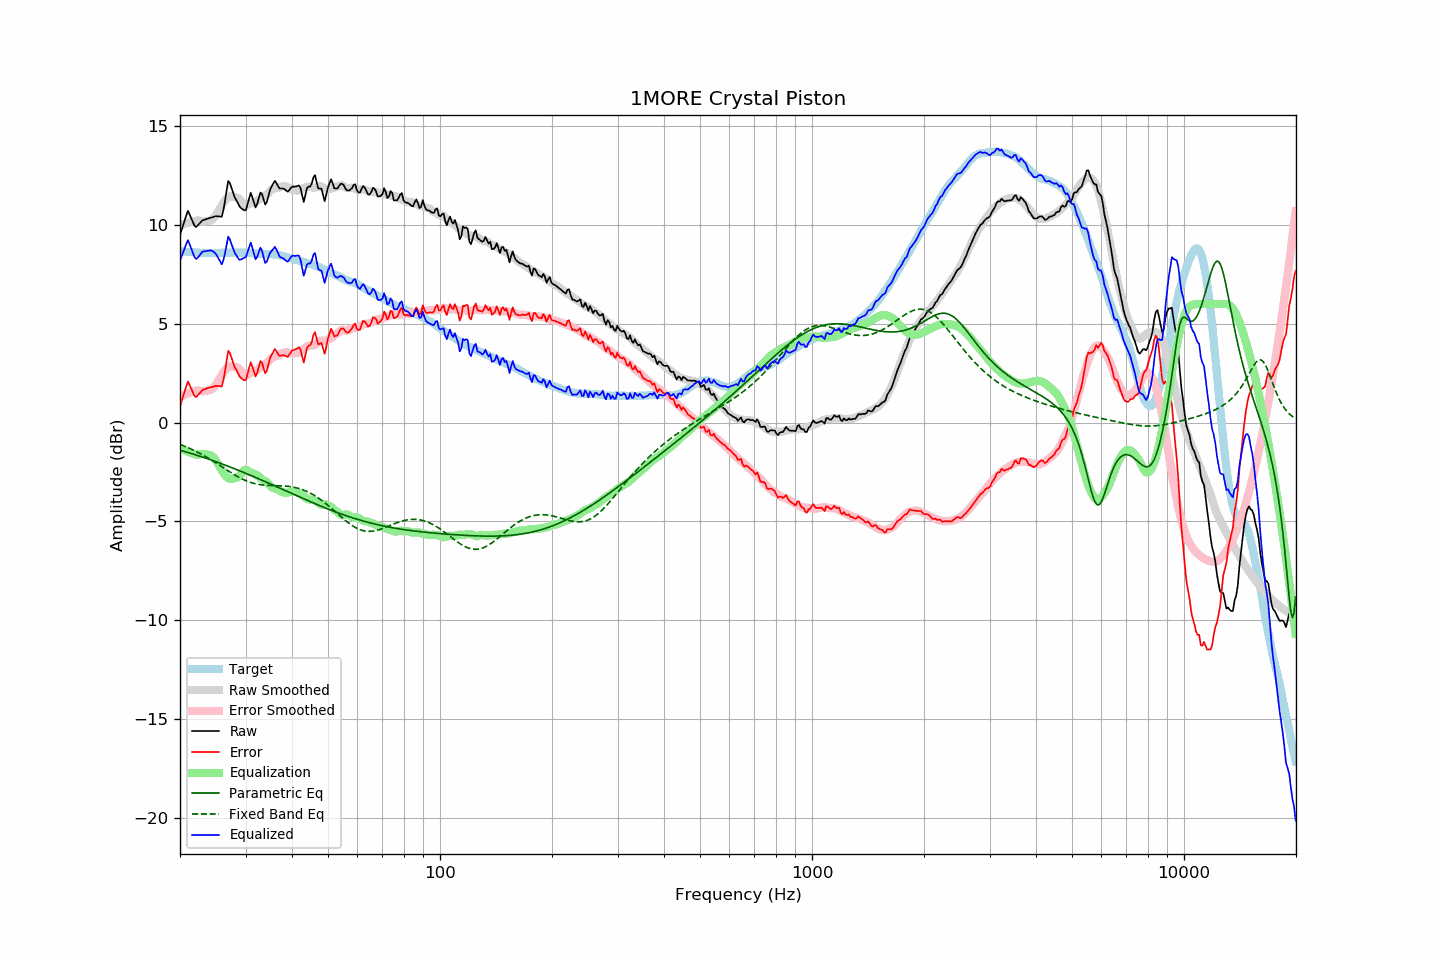

Data behind this chart, as committed beside it:
frequency, raw, error, smoothed, error_smoothed, equalization, parametric_eq, fixed_band_eq, equalized_raw, equalized_smoothed, target
20.00, 9.50, 0.82, 9.98, 1.30, -1.30, -1.40, -1.10, 8.20, 8.68, 8.68
20.20, 9.75, 1.08, 10.01, 1.34, -1.34, -1.42, -1.14, 8.41, 8.67, 8.67
20.40, 10.01, 1.35, 10.04, 1.38, -1.38, -1.45, -1.17, 8.64, 8.66, 8.66
20.61, 10.26, 1.59, 10.07, 1.41, -1.41, -1.47, -1.20, 8.84, 8.66, 8.66
20.81, 10.51, 1.87, 10.09, 1.45, -1.45, -1.49, -1.23, 9.07, 8.65, 8.64
21.02, 10.72, 2.08, 10.12, 1.48, -1.48, -1.52, -1.27, 9.24, 8.64, 8.64
21.23, 10.53, 1.90, 10.14, 1.51, -1.51, -1.54, -1.31, 9.02, 8.63, 8.63
21.44, 10.35, 1.71, 10.16, 1.54, -1.54, -1.57, -1.34, 8.81, 8.62, 8.64
21.66, 10.16, 1.53, 10.18, 1.57, -1.57, -1.59, -1.38, 8.60, 8.62, 8.63
21.87, 9.97, 1.35, 10.20, 1.59, -1.59, -1.62, -1.42, 8.38, 8.61, 8.62
22.09, 9.90, 1.29, 10.22, 1.62, -1.62, -1.64, -1.46, 8.29, 8.61, 8.61
22.31, 9.98, 1.37, 10.24, 1.64, -1.64, -1.67, -1.50, 8.34, 8.60, 8.61
22.54, 10.07, 1.47, 10.21, 1.61, -1.61, -1.69, -1.54, 8.45, 8.60, 8.60
22.76, 10.15, 1.55, 10.19, 1.60, -1.60, -1.72, -1.59, 8.55, 8.59, 8.60
22.99, 10.24, 1.65, 10.18, 1.59, -1.59, -1.75, -1.63, 8.65, 8.59, 8.59
23.22, 10.26, 1.68, 10.18, 1.59, -1.59, -1.77, -1.68, 8.67, 8.59, 8.58
23.45, 10.29, 1.71, 10.19, 1.60, -1.60, -1.80, -1.72, 8.69, 8.58, 8.58
23.69, 10.32, 1.75, 10.21, 1.62, -1.62, -1.83, -1.77, 8.70, 8.58, 8.57
23.92, 10.34, 1.77, 10.22, 1.64, -1.64, -1.86, -1.82, 8.70, 8.58, 8.57
24.16, 10.37, 1.79, 10.23, 1.65, -1.65, -1.88, -1.87, 8.72, 8.58, 8.58
24.40, 10.39, 1.80, 10.28, 1.70, -1.70, -1.91, -1.92, 8.69, 8.58, 8.59
24.65, 10.42, 1.83, 10.36, 1.78, -1.78, -1.94, -1.97, 8.64, 8.59, 8.59
24.89, 10.45, 1.86, 10.47, 1.88, -1.88, -1.97, -2.02, 8.57, 8.59, 8.59
25.14, 10.45, 1.86, 10.59, 2.00, -2.00, -2.00, -2.07, 8.45, 8.59, 8.59
25.39, 10.44, 1.85, 10.73, 2.14, -2.14, -2.03, -2.13, 8.30, 8.59, 8.59
25.65, 10.43, 1.84, 10.87, 2.27, -2.27, -2.06, -2.18, 8.16, 8.60, 8.59
25.91, 10.42, 1.82, 11.01, 2.41, -2.41, -2.09, -2.23, 8.01, 8.60, 8.60
26.16, 10.76, 2.15, 11.14, 2.54, -2.54, -2.12, -2.29, 8.22, 8.60, 8.61
26.43, 11.22, 2.62, 11.25, 2.65, -2.65, -2.15, -2.34, 8.57, 8.60, 8.61
26.69, 11.75, 3.15, 11.35, 2.75, -2.75, -2.18, -2.39, 9.00, 8.60, 8.60
26.96, 12.23, 3.63, 11.42, 2.82, -2.82, -2.21, -2.45, 9.42, 8.60, 8.60
27.23, 12.13, 3.53, 11.45, 2.85, -2.85, -2.24, -2.50, 9.28, 8.60, 8.60
27.50, 11.89, 3.29, 11.45, 2.85, -2.85, -2.27, -2.55, 9.04, 8.60, 8.60
27.77, 11.65, 3.04, 11.43, 2.82, -2.82, -2.31, -2.60, 8.82, 8.61, 8.61
28.05, 11.42, 2.81, 11.42, 2.81, -2.81, -2.34, -2.65, 8.61, 8.61, 8.61
28.33, 11.27, 2.67, 11.40, 2.80, -2.80, -2.37, -2.70, 8.47, 8.61, 8.60
28.62, 11.11, 2.52, 11.38, 2.77, -2.77, -2.40, -2.74, 8.34, 8.61, 8.60
28.90, 10.95, 2.34, 11.31, 2.71, -2.71, -2.44, -2.79, 8.24, 8.60, 8.60
29.19, 10.86, 2.26, 11.21, 2.60, -2.60, -2.47, -2.83, 8.26, 8.60, 8.60
29.48, 10.80, 2.20, 11.09, 2.48, -2.48, -2.50, -2.87, 8.31, 8.60, 8.60
29.78, 10.74, 2.14, 11.00, 2.40, -2.40, -2.54, -2.91, 8.34, 8.60, 8.60
30.08, 10.77, 2.16, 10.98, 2.38, -2.38, -2.57, -2.94, 8.39, 8.59, 8.61
30.38, 11.06, 2.46, 11.02, 2.43, -2.43, -2.60, -2.97, 8.63, 8.59, 8.60
30.68, 11.35, 2.76, 11.06, 2.48, -2.48, -2.64, -3.01, 8.87, 8.59, 8.59
30.99, 11.64, 3.05, 11.10, 2.52, -2.52, -2.67, -3.03, 9.12, 8.58, 8.58
31.30, 11.40, 2.83, 11.13, 2.55, -2.55, -2.71, -3.06, 8.85, 8.57, 8.57
31.61, 11.15, 2.58, 11.16, 2.59, -2.59, -2.74, -3.08, 8.56, 8.57, 8.57
31.93, 10.89, 2.34, 11.19, 2.63, -2.63, -2.78, -3.10, 8.27, 8.56, 8.56
32.24, 11.06, 2.51, 11.23, 2.67, -2.67, -2.81, -3.12, 8.39, 8.56, 8.56
32.57, 11.36, 2.81, 11.28, 2.73, -2.73, -2.85, -3.13, 8.63, 8.55, 8.54
32.89, 11.65, 3.11, 11.34, 2.80, -2.80, -2.88, -3.14, 8.85, 8.55, 8.54
33.22, 11.57, 3.03, 11.41, 2.86, -2.86, -2.92, -3.16, 8.70, 8.54, 8.54
33.55, 11.30, 2.76, 11.46, 2.92, -2.92, -2.95, -3.16, 8.38, 8.54, 8.54
33.89, 11.04, 2.50, 11.50, 2.96, -2.96, -2.99, -3.17, 8.08, 8.54, 8.54
34.23, 11.16, 2.63, 11.55, 3.02, -3.02, -3.03, -3.18, 8.14, 8.54, 8.53
34.57, 11.47, 2.94, 11.62, 3.09, -3.09, -3.06, -3.18, 8.38, 8.53, 8.53
34.92, 11.78, 3.25, 11.72, 3.19, -3.19, -3.10, -3.18, 8.59, 8.53, 8.53
35.27, 11.96, 3.43, 11.79, 3.27, -3.27, -3.13, -3.19, 8.69, 8.52, 8.53
35.62, 12.10, 3.58, 11.84, 3.32, -3.32, -3.17, -3.19, 8.78, 8.52, 8.52
35.97, 12.24, 3.72, 11.85, 3.34, -3.34, -3.21, -3.19, 8.90, 8.51, 8.52
... 635 more rows
